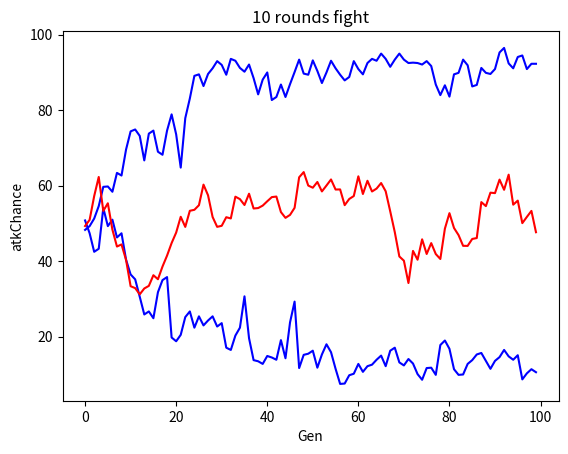

Here is the Python script that generated this plot:
import matplotlib.pyplot as plt

pl1 = [48.3, 49.3, 51.3, 54.6, 59.7, 59.8, 58.4, 63.4, 62.7, 69.6, 74.4, 74.9, 73.2, 66.7, 73.8, 74.6, 69, 68.2, 74.6, 78.9, 73.6, 64.8, 77.9, 83.1, 89.1, 89.5, 86.4, 89.6, 91.1, 93, 92, 89.4, 93.6, 93.1, 91.2, 90.2, 92.1, 88.5, 84.2, 88.1, 90, 82.7, 83.5, 86.8, 83.5, 86.9, 90.1, 93.4, 89.7, 89.4, 93.2, 90.4, 87.2, 90, 93.1, 91.1, 89.4, 87.9, 88.8, 93, 90.9, 89.5, 92.5, 93.6, 93.1, 95, 93.6, 91.5, 93.4, 95, 93.4, 92.5, 92.6, 92.5, 92.1, 93, 91.7, 86.8, 84, 86.6, 83.6, 89.5, 89.9, 93.4, 91.9, 86.3, 86.7, 91.2, 89.9, 89.6, 90.9, 95.3, 96.5, 92.4, 91.1, 94.1, 94.5, 90.9, 92.3, 92.3]
pl2 = [50.8, 47.4, 42.5, 43.3, 54.1, 49.3, 51, 46.3, 47.4, 40.4, 36.5, 35.2, 30.6, 25.9, 26.7, 24.9, 31.8, 35, 35.8, 19.8, 18.8, 20.5, 25.2, 26.7, 22.4, 25.4, 23, 24.3, 25.4, 22.7, 23.6, 17.1, 16.5, 20.3, 22.4, 30.7, 19.6, 13.8, 13.5, 12.8, 14.9, 14.5, 13.9, 19.1, 14.3, 23.8, 29.3, 11.7, 15.2, 15.5, 16.3, 11.8, 15.3, 18, 15.9, 11.5, 7.5, 7.6, 9.8, 10.2, 12.8, 10.7, 12.2, 12.6, 13.9, 15, 12.2, 16.3, 17.1, 13.2, 12.4, 14.1, 12.9, 10.1, 8.6, 11.7, 11.8, 9.9, 17.8, 19, 16.8, 11.4, 9.9, 10, 12.8, 13.8, 15.3, 15.7, 13.6, 11.5, 13.6, 14.6, 16.5, 14.8, 13.9, 15.1, 8.7, 10.3, 11.4, 10.6]
pl3 = [51.57, 50.65, 52.62, 51.92, 55.37, 58.89, 57.67, 54.81, 49.26, 56.25, 63.17, 64.98, 71.25, 71.27, 73.65, 73.94, 77.07, 77.29, 80.55, 77.41, 81.23, 82.37, 79.97, 81.78, 82.69, 84.18, 84.02, 81.49, 81.06, 83.34, 82.23, 84.66, 84.41, 84.74, 86.90, 87.41, 83.34, 84.24, 84.22, 84.40, 84.99, 86.05, 85.98, 86.26, 84.40, 81.92, 82.31, 83.91, 83.98, 84.52, 83.15, 82.74, 81.06, 82.09, 83.63, 84.20, 83.85, 84.66, 82.74, 83.42, 84.56, 81.49, 82.64, 81.14, 78.13, 77.50, 79.20, 79.48, 81.72, 82.01, 83.69, 82.22, 83.89, 84.84, 83.29, 80.70, 80.11, 82.07, 81.11, 81.21, 81.84, 82.98, 82.19, 83.34, 82.25, 82.28, 82.60, 84.85, 86.02, 86.52, 86.76, 85.33, 85.12, 85.81, 86.55, 87.34, 86.74, 88.51, 88.24, 85.88]
pl4 = [49.32, 50.96, 57.25, 62.32, 53.33, 55.35, 48.37, 43.89, 44.45, 40.33, 33.38, 32.88, 31.23, 32.78, 33.47, 36.29, 35.23, 38.59, 41.49, 44.81, 47.59, 51.77, 49.09, 53.36, 53.62, 54.84, 60.29, 57.46, 51.72, 49.11, 49.38, 51.66, 51.33, 57.10, 56.45, 54.89, 57.88, 53.97, 54.08, 54.73, 55.88, 56.98, 57.13, 53.02, 51.49, 52.27, 54.14, 62.23, 63.61, 60.04, 59.47, 60.99, 58.49, 60.05, 61.66, 58.99, 59.02, 54.85, 56.49, 57.27, 62.49, 57.81, 61.31, 58.47, 59.24, 60.71, 58.53, 53.20, 47.70, 41.26, 40.14, 34.22, 42.73, 40.40, 45.80, 41.92, 44.80, 41.90, 40.59, 48.63, 52.73, 48.81, 46.92, 44.08, 44.06, 45.90, 46.14, 55.66, 54.60, 58.16, 58.04, 61.62, 58.92, 62.93, 54.98, 56.05, 50.09, 51.74, 53.33, 47.68]

plt.plot(pl1, 'blue')
plt.plot(pl2, 'blue')
plt.plot(pl4, 'red')
plt.ylabel('atkChance')
plt.xlabel('Gen')
plt.title("10 rounds fight")
plt.show()